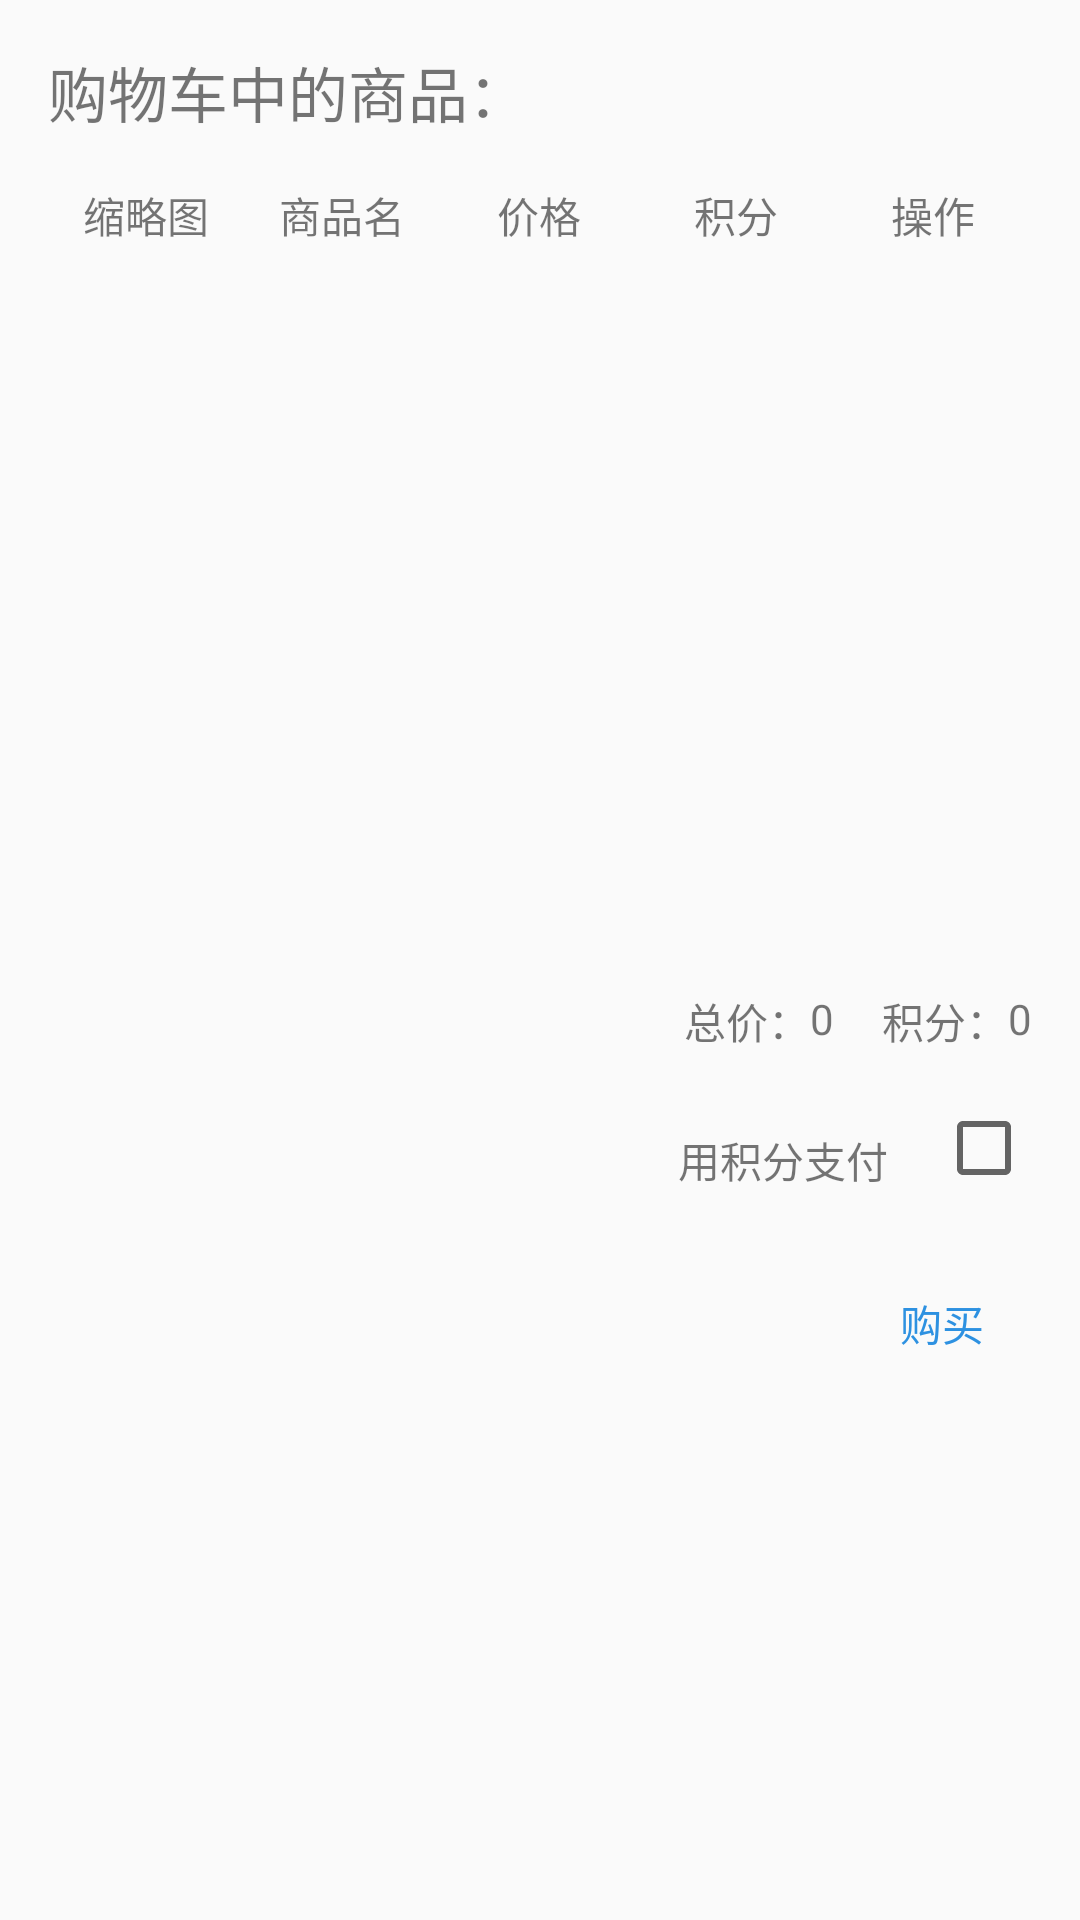

Reconstruct the res/layout file that produces this screen, plus the resources it refers to.
<!-- AndroidManifest.xml: application theme AppTheme -->
<!-- res/layout/shopping_cart.xml -->
<?xml version="1.0" encoding="utf-8"?>
<LinearLayout xmlns:android="http://schemas.android.com/apk/res/android"
    android:orientation="vertical" android:layout_width="320dp"
    android:background="#fafafa"
    android:layout_height="wrap_content"
    android:padding="16dp">
    <TextView
        android:layout_width="match_parent"
        android:layout_height="wrap_content"
        android:textSize="20sp"
        android:text="购物车中的商品："/>
    <LinearLayout
        android:layout_width="match_parent"
        android:layout_height="wrap_content"
        android:layout_marginTop="16dp"
        android:orientation="horizontal"
        android:weightSum="5">
        <RelativeLayout
            android:layout_width="0dp"
            android:layout_height="wrap_content"
            android:layout_weight="1"
            android:gravity="center"
            >
            <TextView
                android:layout_width="wrap_content"
                android:layout_height="wrap_content"
                android:text="缩略图"/>
        </RelativeLayout>
        <RelativeLayout
            android:layout_width="0dp"
            android:layout_height="wrap_content"
            android:layout_weight="1"
            android:gravity="center"
            >
            <TextView
                android:layout_width="wrap_content"
                android:layout_height="wrap_content"
                android:text="商品名"/>
        </RelativeLayout>
        <RelativeLayout
            android:layout_width="0dp"
            android:layout_height="wrap_content"
            android:layout_weight="1"
            android:gravity="center"
            >
            <TextView
                android:layout_width="wrap_content"
                android:layout_height="wrap_content"
                android:text="价格"/>
        </RelativeLayout>
        <RelativeLayout
            android:layout_width="0dp"
            android:layout_height="wrap_content"
            android:layout_weight="1"
            android:gravity="center"
            >
            <TextView
                android:layout_width="wrap_content"
                android:layout_height="wrap_content"
                android:text="积分"/>
        </RelativeLayout>
        <RelativeLayout
            android:layout_width="0dp"
            android:layout_height="wrap_content"
            android:layout_weight="1"
            android:gravity="center"
            >
            <TextView
                android:layout_width="wrap_content"
                android:layout_height="wrap_content"
                android:text="操作"/>
        </RelativeLayout>

    </LinearLayout>
    <FrameLayout
        android:layout_width="match_parent"
        android:layout_height="wrap_content"
        android:layout_marginTop="16dp"
        android:layout_marginBottom="16dp"
        >
        <ListView
            android:layout_width="match_parent"
            android:divider="@null"
            android:dividerHeight="3dp"
            android:id="@+id/cartListView"
            android:layout_height="200dp"></ListView>
        <ProgressBar
            android:layout_width="40dp"
            android:layout_height="40dp"
            android:layout_gravity="center"
            android:id="@+id/progressBar"
            android:visibility="gone"
            style="?android:attr/progressBarStyleSmall"
            />
    </FrameLayout>

    <RelativeLayout
        android:layout_marginTop="16dp"
        android:layout_width="match_parent"
        android:layout_height="wrap_content">
        <TextView
            android:layout_width="wrap_content"
            android:layout_height="wrap_content"
            android:id="@+id/totalPriceText"
            android:gravity="center"
            android:layout_toLeftOf="@+id/totalPrice"
            android:text="总价："/>
        <TextView
            android:layout_width="wrap_content"
            android:layout_height="wrap_content"
            android:id="@+id/totalPrice"
            android:gravity="center"
            android:layout_toLeftOf="@+id/totalScoreText"
            android:text="0"/>
        <TextView
            android:layout_width="wrap_content"
            android:layout_height="wrap_content"
            android:layout_marginLeft="16dp"
            android:id="@+id/totalScoreText"
            android:gravity="center"
            android:layout_toLeftOf="@+id/totalScore"
            android:text="积分："/>
        <TextView
            android:layout_width="wrap_content"
            android:layout_height="wrap_content"
            android:id="@+id/totalScore"
            android:gravity="center"
            android:layout_alignParentRight="true"
            android:text="0"/>

    </RelativeLayout>
    <RelativeLayout
        android:layout_width="match_parent"
        android:layout_height="40dp"
        android:layout_marginTop="16dp"
        android:gravity="center_vertical"
        >
        <TextView
            android:layout_width="wrap_content"
            android:layout_height="match_parent"
            android:layout_toLeftOf="@+id/checkboxScorePay"
            android:text="用积分支付"
            android:gravity="center"
            android:layout_marginRight="16dp"/>
        <CheckBox
            android:layout_width="wrap_content"
            android:layout_height="wrap_content"
            android:id="@+id/checkboxScorePay"
            android:layout_alignParentRight="true"/>
    </RelativeLayout>
    <RelativeLayout
        android:layout_width="match_parent"
        android:layout_height="wrap_content"
        android:layout_marginTop="16dp"
        >
        <TextView
            android:layout_width="wrap_content"
            android:layout_height="wrap_content"
            android:paddingLeft="16dp"
            android:paddingRight="16dp"
            android:paddingTop="8dp"
            android:paddingBottom="8dp"
            android:background="@drawable/resigter_selector"
            android:id="@+id/buyButton"
            android:layout_alignParentRight="true"
            android:text="购买"
            android:textColor="#2d91e1"/>

    </RelativeLayout>

</LinearLayout>
<!-- resources referenced by this layout -->
<resources>
  <!-- drawable resigter_selector (drawable) -->
  <?xml version="1.0" encoding="utf-8"?>
  <selector xmlns:android="http://schemas.android.com/apk/res/android">
      <item android:state_pressed="true" android:drawable="@color/pressed"/>
      <item android:state_pressed="false" android:drawable="@color/transparent"/>
  </selector>
  <style name="AppTheme" parent="Theme.AppCompat.Light.DarkActionBar">
          
          <item name="colorPrimary">@color/colorPrimary</item>
          <item name="colorPrimaryDark">@color/colorPrimaryDark</item>
          <item name="colorAccent">@color/colorAccent</item>
      </style>
  <color name="pressed">#40000000</color>
  <color name="transparent">#00000000</color>
  <color name="colorPrimary">#3F51B5</color>
  <color name="colorPrimaryDark">#303F9F</color>
  <color name="colorAccent">#FF4081</color>
</resources>
